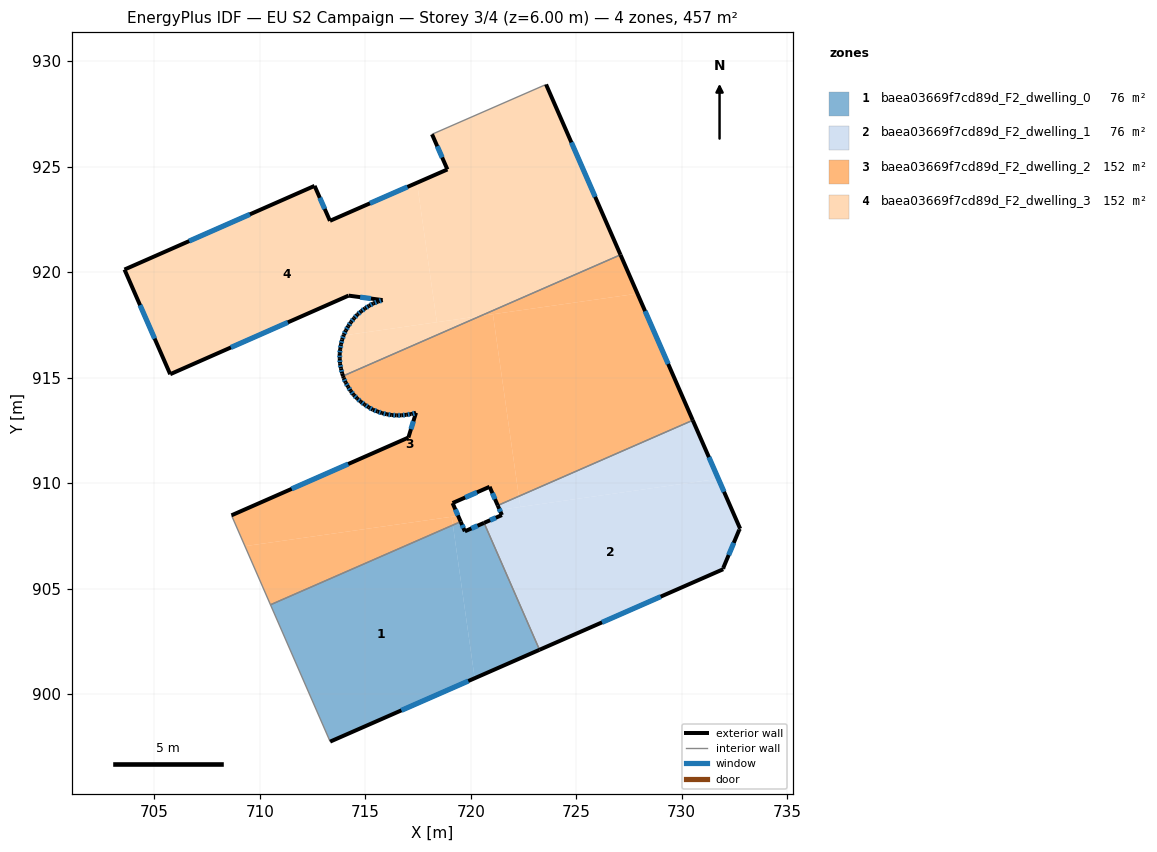
=== STOREY PLAN SPEC (per zone: floor XY polygon, exterior-wall plan segments, windows/doors) ===
zone 1: baea03669f7cd89d_F2_dwelling_0  (76.1 m²)
  floor: (719.15, 908.01) (720.19, 900.75) (713.34, 897.74) (710.51, 904.23)
  floor: (720.63, 908.11) (723.26, 902.10) (720.19, 900.75) (719.15, 908.01) (719.52, 908.17) (719.72, 907.71)
  exterior wall: (719.72, 907.71) – (719.52, 908.17)  [0.5 m]
    window: (719.65, 907.87) – (719.59, 908.01)  [0.2 m²]
  exterior wall: (720.63, 908.11) – (719.72, 907.71)  [1.0 m]
    window: (720.32, 907.98) – (720.03, 907.85)  [0.3 m²]
  exterior wall: (713.34, 897.74) – (723.26, 902.10)  [10.8 m]
    window: (716.71, 899.23) – (719.88, 900.62)  [3.3 m²]
  interior walls: 3
zone 2: baea03669f7cd89d_F2_dwelling_1  (76.1 m²)
  floor: (731.74, 910.20) (732.77, 907.84) (732.73, 907.79) (731.97, 905.97) (731.97, 905.92) (723.26, 902.10) (720.63, 908.11) (721.48, 908.48) (721.37, 908.73)
  floor: (722.28, 909.37) (722.35, 908.87) (721.37, 908.73) (721.28, 908.94)
  floor: (730.53, 912.98) (731.74, 910.20) (722.35, 908.87) (722.28, 909.37)
  exterior wall: (721.48, 908.48) – (720.63, 908.11)  [0.9 m]
    window: (721.19, 908.36) – (720.92, 908.24)  [0.3 m²]
  exterior wall: (721.28, 908.94) – (721.48, 908.48)  [0.5 m]
    window: (721.35, 908.78) – (721.41, 908.64)  [0.2 m²]
  exterior wall: (732.77, 907.84) – (730.53, 912.98)  [5.6 m]
    window: (732.01, 909.59) – (731.29, 911.23)  [1.7 m²]
  exterior wall: (732.73, 907.79) – (732.77, 907.84)  [0.1 m]
  exterior wall: (731.97, 905.97) – (732.73, 907.79)  [2.0 m]
    window: (732.23, 906.59) – (732.47, 907.17)  [0.6 m²]
  exterior wall: (731.97, 905.92) – (731.97, 905.97)  [0.1 m]
  exterior wall: (723.26, 902.10) – (731.97, 905.92)  [9.5 m]
    window: (726.22, 903.40) – (729.00, 904.62)  [2.9 m²]
  interior walls: 2
zone 3: baea03669f7cd89d_F2_dwelling_2  (152.2 m²)
  floor: (721.05, 918.00) (722.28, 909.37) (721.28, 908.94) (720.90, 909.82) (719.14, 909.05) (719.40, 908.45) (709.30, 907.01) (708.66, 908.47) (717.05, 912.16) (717.41, 913.33) (717.18, 913.27) (716.95, 913.24) (716.72, 913.21) (716.49, 913.21) (716.26, 913.22) (716.03, 913.26) (715.80, 913.32) (715.58, 913.39) (715.36, 913.48) (715.16, 913.59) (714.97, 913.72) (714.79, 913.86) (714.61, 914.01) (714.45, 914.18) (714.31, 914.37) (714.18, 914.57) (714.07, 914.76) (713.98, 914.98) (713.95, 915.07) (720.46, 917.92)
  floor: (727.90, 918.98) (730.53, 912.98) (722.28, 909.37) (721.05, 918.00)
  floor: (719.10, 908.40) (719.15, 908.01) (710.51, 904.23) (709.30, 907.01)
  floor: (727.10, 920.82) (727.90, 918.98) (720.46, 917.92)
  floor: (719.40, 908.45) (719.52, 908.17) (719.15, 908.01) (719.10, 908.40)
  exterior wall: (716.95, 913.24) – (717.18, 913.27)  [0.2 m]
    window: (717.02, 913.25) – (717.10, 913.26)  [0.1 m²]
  exterior wall: (716.72, 913.21) – (716.95, 913.24)  [0.2 m]
    window: (716.79, 913.22) – (716.87, 913.23)  [0.1 m²]
  exterior wall: (716.49, 913.21) – (716.72, 913.21)  [0.2 m]
    window: (716.57, 913.21) – (716.64, 913.21)  [0.1 m²]
  exterior wall: (716.26, 913.22) – (716.49, 913.21)  [0.2 m]
    window: (716.34, 913.22) – (716.41, 913.21)  [0.1 m²]
  exterior wall: (716.03, 913.26) – (716.26, 913.22)  [0.2 m]
    window: (716.10, 913.25) – (716.18, 913.24)  [0.1 m²]
  exterior wall: (715.80, 913.32) – (716.03, 913.26)  [0.2 m]
    window: (715.87, 913.30) – (715.95, 913.28)  [0.1 m²]
  exterior wall: (715.58, 913.39) – (715.80, 913.32)  [0.2 m]
    window: (715.66, 913.37) – (715.72, 913.34)  [0.1 m²]
  exterior wall: (715.36, 913.48) – (715.58, 913.39)  [0.2 m]
    window: (715.44, 913.45) – (715.51, 913.42)  [0.1 m²]
  exterior wall: (715.16, 913.59) – (715.36, 913.48)  [0.2 m]
    window: (715.23, 913.55) – (715.29, 913.52)  [0.1 m²]
  exterior wall: (714.97, 913.72) – (715.16, 913.59)  [0.2 m]
    window: (715.03, 913.68) – (715.09, 913.64)  [0.1 m²]
  exterior wall: (714.79, 913.86) – (714.97, 913.72)  [0.2 m]
    window: (714.85, 913.81) – (714.91, 913.77)  [0.1 m²]
  exterior wall: (714.61, 914.01) – (714.79, 913.86)  [0.2 m]
    window: (714.67, 913.96) – (714.73, 913.91)  [0.1 m²]
  exterior wall: (714.45, 914.18) – (714.61, 914.01)  [0.2 m]
    window: (714.51, 914.12) – (714.56, 914.07)  [0.1 m²]
  exterior wall: (714.31, 914.37) – (714.45, 914.18)  [0.2 m]
    window: (714.36, 914.31) – (714.40, 914.24)  [0.1 m²]
  exterior wall: (714.18, 914.57) – (714.31, 914.37)  [0.2 m]
    window: (714.23, 914.50) – (714.27, 914.44)  [0.1 m²]
  exterior wall: (714.07, 914.76) – (714.18, 914.57)  [0.2 m]
    window: (714.11, 914.70) – (714.15, 914.63)  [0.1 m²]
  exterior wall: (713.98, 914.98) – (714.07, 914.76)  [0.2 m]
    window: (714.01, 914.91) – (714.04, 914.84)  [0.1 m²]
  exterior wall: (713.95, 915.07) – (713.98, 914.98)  [0.1 m]
  exterior wall: (730.53, 912.98) – (727.10, 920.82)  [8.6 m]
    window: (729.36, 915.65) – (728.26, 918.15)  [2.6 m²]
  exterior wall: (720.90, 909.82) – (721.28, 908.94)  [1.0 m]
    window: (721.03, 909.52) – (721.15, 909.24)  [0.3 m²]
  exterior wall: (719.14, 909.05) – (720.90, 909.82)  [1.9 m]
    window: (719.74, 909.32) – (720.30, 909.56)  [0.6 m²]
  exterior wall: (719.52, 908.17) – (719.14, 909.05)  [1.0 m]
    window: (719.39, 908.47) – (719.27, 908.75)  [0.3 m²]
  exterior wall: (717.05, 912.16) – (708.66, 908.47)  [9.2 m]
    window: (714.19, 910.90) – (711.51, 909.73)  [2.8 m²]
  exterior wall: (717.41, 913.33) – (717.05, 912.16)  [1.2 m]
    window: (717.28, 912.93) – (717.17, 912.56)  [0.4 m²]
  exterior wall: (717.18, 913.27) – (717.41, 913.33)  [0.2 m]
    window: (717.25, 913.29) – (717.33, 913.31)  [0.1 m²]
  interior walls: 4
zone 4: baea03669f7cd89d_F2_dwelling_3  (152.2 m²)
  floor: (717.45, 924.24) (718.39, 917.63) (713.97, 917.00) (713.98, 917.02) (714.08, 917.23) (714.19, 917.44) (714.32, 917.63) (714.47, 917.81) (714.62, 917.98) (714.80, 918.14) (714.99, 918.28) (715.18, 918.40) (715.39, 918.52) (715.60, 918.60) (715.82, 918.67) (714.21, 918.89) (705.75, 915.16) (703.59, 920.12) (712.60, 924.09) (713.33, 922.43)
  floor: (723.57, 928.89) (727.10, 920.82) (720.46, 917.92) (718.44, 917.63) (718.39, 917.63) (717.45, 924.24) (718.89, 924.87) (718.17, 926.53)
  floor: (720.46, 917.92) (713.95, 915.07) (713.90, 915.20) (713.85, 915.43) (713.81, 915.66) (713.79, 915.89) (713.79, 916.12) (713.81, 916.35) (713.85, 916.58) (713.91, 916.80) (713.97, 917.00)
  exterior wall: (713.79, 916.12) – (713.79, 915.89)  [0.2 m]
    window: (713.79, 916.04) – (713.79, 915.97)  [0.1 m²]
  exterior wall: (713.81, 916.35) – (713.79, 916.12)  [0.2 m]
    window: (713.80, 916.27) – (713.80, 916.20)  [0.1 m²]
  exterior wall: (713.85, 916.58) – (713.81, 916.35)  [0.2 m]
    window: (713.84, 916.50) – (713.83, 916.43)  [0.1 m²]
  exterior wall: (713.91, 916.80) – (713.85, 916.58)  [0.2 m]
    window: (713.89, 916.73) – (713.87, 916.66)  [0.1 m²]
  exterior wall: (713.98, 917.02) – (713.91, 916.80)  [0.2 m]
    window: (713.96, 916.95) – (713.93, 916.88)  [0.1 m²]
  exterior wall: (714.08, 917.23) – (713.98, 917.02)  [0.2 m]
    window: (714.04, 917.16) – (714.01, 917.09)  [0.1 m²]
  exterior wall: (714.19, 917.44) – (714.08, 917.23)  [0.2 m]
    window: (714.15, 917.37) – (714.12, 917.30)  [0.1 m²]
  exterior wall: (714.32, 917.63) – (714.19, 917.44)  [0.2 m]
    window: (714.28, 917.56) – (714.24, 917.50)  [0.1 m²]
  exterior wall: (714.47, 917.81) – (714.32, 917.63)  [0.2 m]
    window: (714.42, 917.75) – (714.37, 917.69)  [0.1 m²]
  exterior wall: (714.62, 917.98) – (714.47, 917.81)  [0.2 m]
    window: (714.57, 917.93) – (714.52, 917.87)  [0.1 m²]
  exterior wall: (714.80, 918.14) – (714.62, 917.98)  [0.2 m]
    window: (714.74, 918.08) – (714.68, 918.04)  [0.1 m²]
  exterior wall: (714.99, 918.28) – (714.80, 918.14)  [0.2 m]
    window: (714.93, 918.23) – (714.86, 918.19)  [0.1 m²]
  exterior wall: (715.18, 918.40) – (714.99, 918.28)  [0.2 m]
    window: (715.11, 918.36) – (715.05, 918.32)  [0.1 m²]
  exterior wall: (715.39, 918.52) – (715.18, 918.40)  [0.2 m]
    window: (715.31, 918.48) – (715.25, 918.44)  [0.1 m²]
  exterior wall: (715.60, 918.60) – (715.39, 918.52)  [0.2 m]
    window: (715.53, 918.57) – (715.46, 918.55)  [0.1 m²]
  exterior wall: (715.82, 918.67) – (715.60, 918.60)  [0.2 m]
    window: (715.75, 918.65) – (715.68, 918.63)  [0.1 m²]
  exterior wall: (714.21, 918.89) – (715.82, 918.67)  [1.6 m]
    window: (714.76, 918.81) – (715.27, 918.75)  [0.5 m²]
  exterior wall: (705.75, 915.16) – (714.21, 918.89)  [9.2 m]
    window: (708.63, 916.43) – (711.33, 917.62)  [2.8 m²]
  exterior wall: (703.59, 920.12) – (705.75, 915.16)  [5.4 m]
    window: (704.32, 918.43) – (705.02, 916.85)  [1.7 m²]
  exterior wall: (712.60, 924.09) – (703.59, 920.12)  [9.8 m]
    window: (709.53, 922.74) – (706.65, 921.47)  [3.0 m²]
  exterior wall: (713.33, 922.43) – (712.60, 924.09)  [1.8 m]
    window: (713.08, 922.99) – (712.85, 923.52)  [0.6 m²]
  exterior wall: (718.89, 924.87) – (713.33, 922.43)  [6.1 m]
    window: (717.00, 924.04) – (715.22, 923.26)  [1.9 m²]
  exterior wall: (718.17, 926.53) – (718.89, 924.87)  [1.8 m]
    window: (718.41, 925.97) – (718.65, 925.43)  [0.6 m²]
  exterior wall: (727.10, 920.82) – (723.57, 928.89)  [8.8 m]
    window: (725.90, 923.57) – (724.77, 926.15)  [2.7 m²]
  exterior wall: (713.90, 915.20) – (713.95, 915.07)  [0.1 m]
  exterior wall: (713.85, 915.43) – (713.90, 915.20)  [0.2 m]
    window: (713.87, 915.35) – (713.88, 915.28)  [0.1 m²]
  exterior wall: (713.81, 915.66) – (713.85, 915.43)  [0.2 m]
    window: (713.82, 915.58) – (713.83, 915.51)  [0.1 m²]
  exterior wall: (713.79, 915.89) – (713.81, 915.66)  [0.2 m]
    window: (713.80, 915.81) – (713.80, 915.74)  [0.1 m²]
  interior walls: 2

=== DERIVED (storey summary) ===
Building: EU S2 Campaign
Storey: 3 of 4  (floor level z = 6.00 m)
Storey gross floor area: 456.5 m²
Zones on this storey: 4
  - baea03669f7cd89d_F2_dwelling_0: floor 76.1 m²; exterior wall 12.3 m (37.0 m²); 3 window(s) 3.8 m²; WWR 10.2%
  - baea03669f7cd89d_F2_dwelling_1: floor 76.1 m²; exterior wall 18.6 m (55.9 m²); 5 window(s) 5.7 m²; WWR 10.1%
  - baea03669f7cd89d_F2_dwelling_2: floor 152.2 m²; exterior wall 27.1 m (81.2 m²); 24 window(s) 8.3 m²; WWR 10.2%
  - baea03669f7cd89d_F2_dwelling_3: floor 152.2 m²; exterior wall 49.2 m (147.6 m²); 27 window(s) 15.0 m²; WWR 10.2%
Zone adjacency (shared interzone walls):
  - baea03669f7cd89d_F2_dwelling_0 ↔ baea03669f7cd89d_F2_dwelling_1
  - baea03669f7cd89d_F2_dwelling_0 ↔ baea03669f7cd89d_F2_dwelling_2
  - baea03669f7cd89d_F2_dwelling_1 ↔ baea03669f7cd89d_F2_dwelling_2
  - baea03669f7cd89d_F2_dwelling_2 ↔ baea03669f7cd89d_F2_dwelling_3